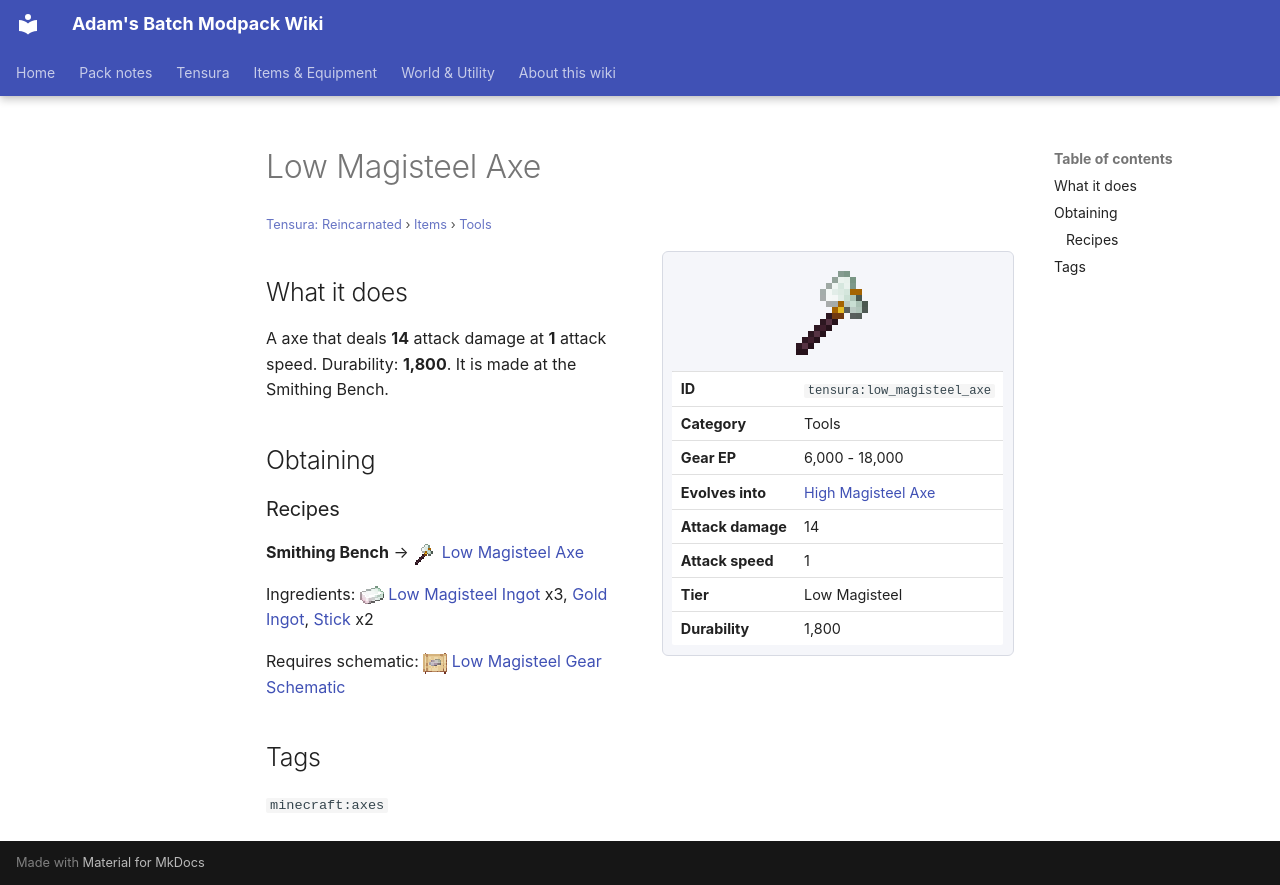

repository: Proteus-Nell/Adams-Batch-MC-Modpack-Wiki · page: tensura-reincarnated/items/tools/low-magisteel-axe/index.html · generator: mkdocs

# Low Magisteel Axe

<small>[Tensura: Reincarnated](../../index.md) &rsaquo; [Items](../index.md) &rsaquo; [Tools](index.md)</small>

<div class="infobox" markdown>

![Low Magisteel Axe](../../../assets/icons/tensura/item/low_magisteel_axe.png)

| | |
|---|---|
| **ID** | `tensura:low_magisteel_axe` |
| **Category** | Tools |
| **Gear EP** | 6,000 - 18,000 |
| **Evolves into** | [High Magisteel Axe](high-magisteel-axe.md) |
| **Attack damage** | 14 |
| **Attack speed** | 1 |
| **Tier** | Low Magisteel |
| **Durability** | 1,800 |

</div>

## What it does

A axe that deals **14** attack damage at **1** attack speed. Durability: **1,800**. It is made at the Smithing Bench.

## Obtaining

### Recipes

**Smithing Bench** &rarr; ![](../../../assets/icons/tensura/item/low_magisteel_axe.png) [Low Magisteel Axe](low-magisteel-axe.md)

Ingredients: ![](../../../assets/icons/tensura/item/low_magisteel_ingot.png) [Low Magisteel Ingot](../materials/low-magisteel-ingot.md) x3,  [Gold Ingot](https://minecraft.wiki/w/Gold_Ingot),  [Stick](https://minecraft.wiki/w/Stick) x2

Requires schematic: ![](../../../assets/icons/tensura/item/low_magisteel_gear_schematic.png) [Low Magisteel Gear Schematic](../schematics/low-magisteel-gear-schematic.md)

## Tags

`minecraft:axes`
